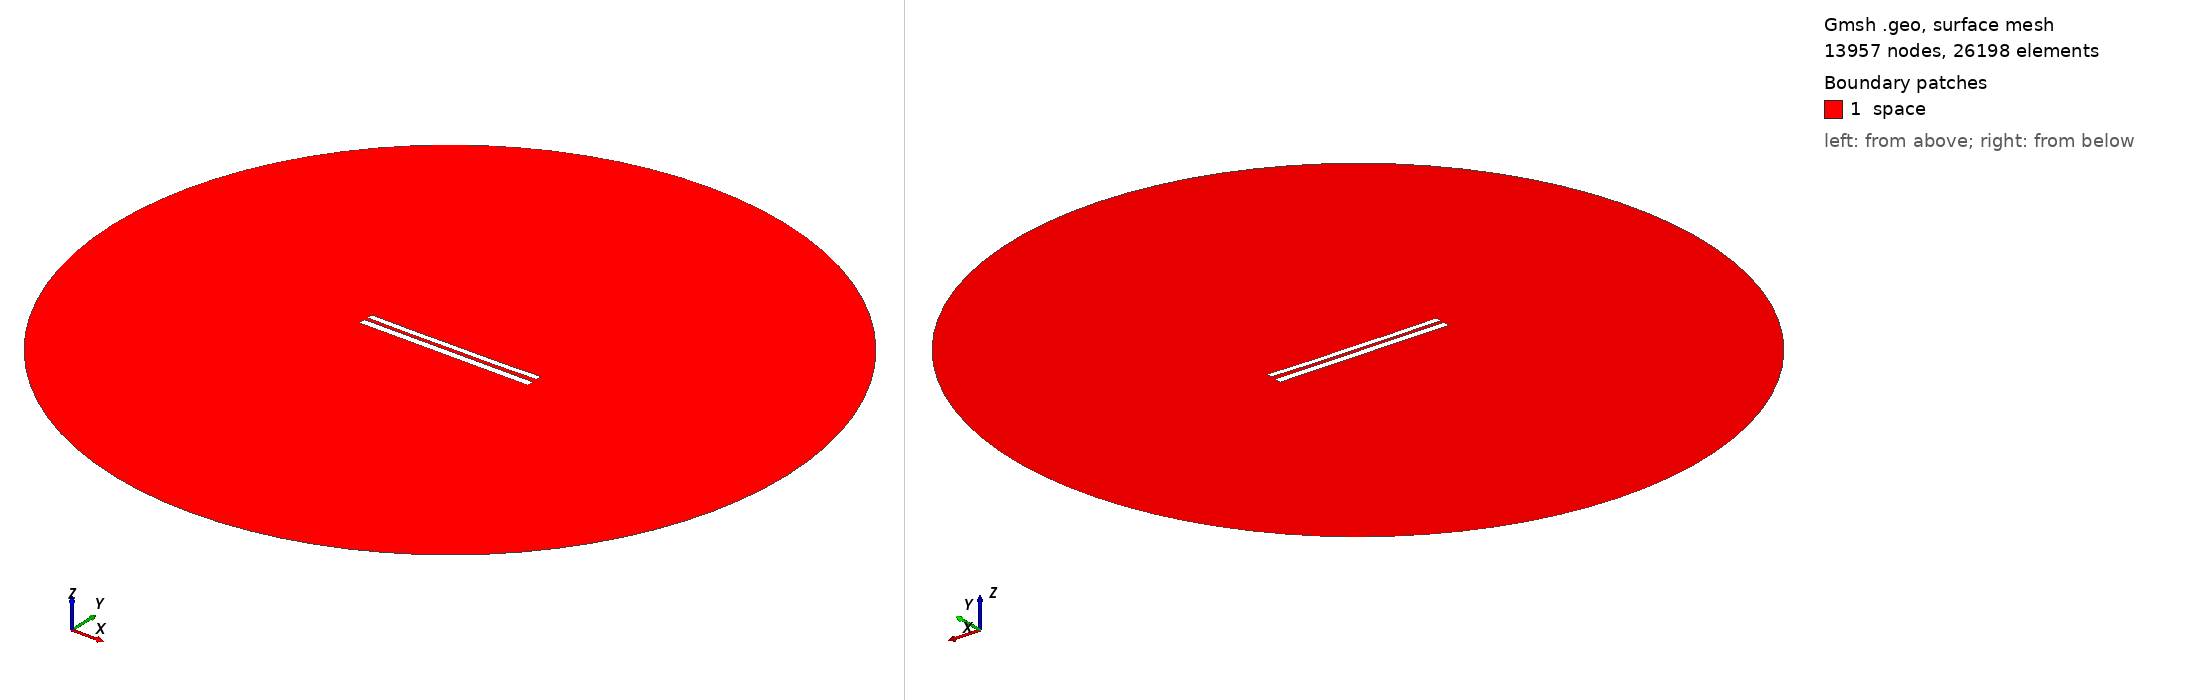

Gmsh geometry script, surface-meshed: 13957 nodes, 26198 surface elements. Boundary patches (legend numbers): 1 space. Left view from above one corner, right view from below the opposite corner. Legend entries are the model's physical surfaces. The drawing asked Gmsh for element sizes between 1% and 20% of the model's largest extent; the script's own settings can give other sizes.

=== 8012.geo (drawn) ===
//---------------------------------------
// Geometry kernel
//---------------------------------------

SetFactory("OpenCASCADE");



//---------------------------------------
// Parameters of the geometry
//---------------------------------------

// Overetch of the upper plate
overetch = 0.25;

// Distance between the plates
distance = 2.0;

// Discretization over the x axis (for the deformation)
nx = 50; 

// Length of the plate
L = 100 - overetch; 

// Number of modes
n = 4; 

// 1st mode coefficient
coeff(1) = 0.15;
beta(1) = 0.596864 * 3.1415926535 / L;

// 2nd mode coefficient
coeff(2) = -0.15;
beta(2) = 1.49418 * 3.1415926535 / L;

// 3rd mode coefficient
coeff(3) = 0.0;
beta(3) = 2.50025 * 3.1415926535 / L;

// 4th mode coefficient
coeff(4) = -0.075;
beta(4) = 3.49999 * 3.1415926535 / L;



//---------------------------------------
// Upper plate (deformed rectangle)
//---------------------------------------

// Coordiantes of the upper plate
xmin = -50;
xmax = 50 - overetch;

// Height of the upper plate
yheight = 4 - 2 * overetch;

// Indexes of the points
UpperID[] = {};
LowerID[] = {};
LeftID[] = {};
RightID[] = {};

// Point index
p = 1;

// Horizontal edges
For i In {1:nx}
    x = xmin + (i-1)*(xmax - xmin)/(nx-1);

    y_bottom = distance / 2 + overetch;
    For j In {1:n}
        C = (Cosh(beta(j)*L) + Cos(beta(j)*L)) / (Sinh(beta(j)*L) + Sin(beta(j)*L));
        y_bottom  = y_bottom + coeff(j) * (Cosh(beta(j)*(x+50)) - Cos(beta(j)*(x+50)) - C * (Sinh(beta(j)*(x+50)) - Sin(beta(j)*(x+50))));
    EndFor

    y_top = y_bottom + yheight;

    Point(p) = {x, y_top, 0, 1.0};
    UpperID[i] = p;
    p = p + 1;

    Point(p) = {x, y_bottom, 0, 1.0};
    LowerID[i] = p;
    p = p + 1;
EndFor

// Create point lists
UpperPts[] = {}; LowerPts[] = {};
For i In {1:nx}
  UpperPts[] += {UpperID[i]};
  LowerPts[] += {LowerID[i]};
EndFor

// Build splines
Spline(1) = {UpperPts[]};
Spline(2) = {LowerPts[]};
Line(3) = {LowerPts[nx-1], UpperPts[nx-1]};
Line(4) = {LowerPts[0], UpperPts[0]};

// Build the plane surface
Curve Loop(1) = {2, 3, -1, -4};
Plane Surface(1) = {1};



//---------------------------------------
// Lower plate (rectangle)
//---------------------------------------

// Vertices
Point(1001) = {-50, -1, 0, 1.0};
Point(1002) = { 50, -1, 0, 1.0};
Point(1003) = { 50,  -5, 0, 1.0};
Point(1004) = {-50,  -5, 0, 1.0};

// Edges
Line(5) = {1001, 1002};
Line(6) = {1002, 1003};
Line(7) = {1003, 1004};
Line(8) = {1004, 1001};

// Plane surface
Line Loop(2) = {5, 6, 7, 8};
Plane Surface(2) = {2}; 



//---------------------------------------
// Outer (fictious) boundary
//---------------------------------------

// Points
Point(1005) = {0, 0, 0};       // Center
Point(1006) = {200, 0, 0};     // Start point
Point(1007) = {0, 200, 0};     // 90 degrees
Point(1008) = {-200, 0, 0};    // 180 degrees
Point(1009) = {0, -200, 0};    // 270 degrees

// Circle arcs (each needs start, center, end)
Circle(9) = {1006, 1005, 1007};
Circle(10) = {1007, 1005, 1008};
Circle(11) = {1008, 1005, 1009};
Circle(12) = {1009, 1005, 1006};

// Plane surface for the entire domain
Curve Loop(3) = {9, 10, 11, 12};
Surface(3) = {3};

// Subtract the plates from the whole domain to obtain the actual domain where we want to solve the equations
BooleanDifference{ Surface{3}; Delete; }{ Surface{1}; Surface{2}; Delete; }




//---------------------------------------
// Transfinite Lines/Curves
//---------------------------------------

// Set the number of points on the boundaries
r = 7;

// Plates
Transfinite Curve {1, 2} = 50*r Using Progression 1;
Transfinite Curve {3, 4} = 2*r Using Progression 1;
Transfinite Line {5, 7} = 50*r Using Progression 1;
Transfinite Line {6, 8} = 2*r Using Progression 1;

// Outer boundary
Transfinite Line {9, 10, 11, 12} = 20 Using Progression 1;



//---------------------------------------
// Physical groups
//---------------------------------------                

// Physical curves (boundaries)
Physical Line("force_segment", 10) = {2};
Physical Line("upper_plate", 11) = {1, 3, 4};
Physical Line("lower_plate", 12) = {5, 6, 7, 8};
Physical Line("boundary", 20) = {9, 10, 11, 12};

// Physical Surfaces
Physical Surface("space", 30) = {3};



//---------------------------------------
// 6. Generate the Mesh
//---------------------------------------

// 2D mesh generation
Mesh 2;
